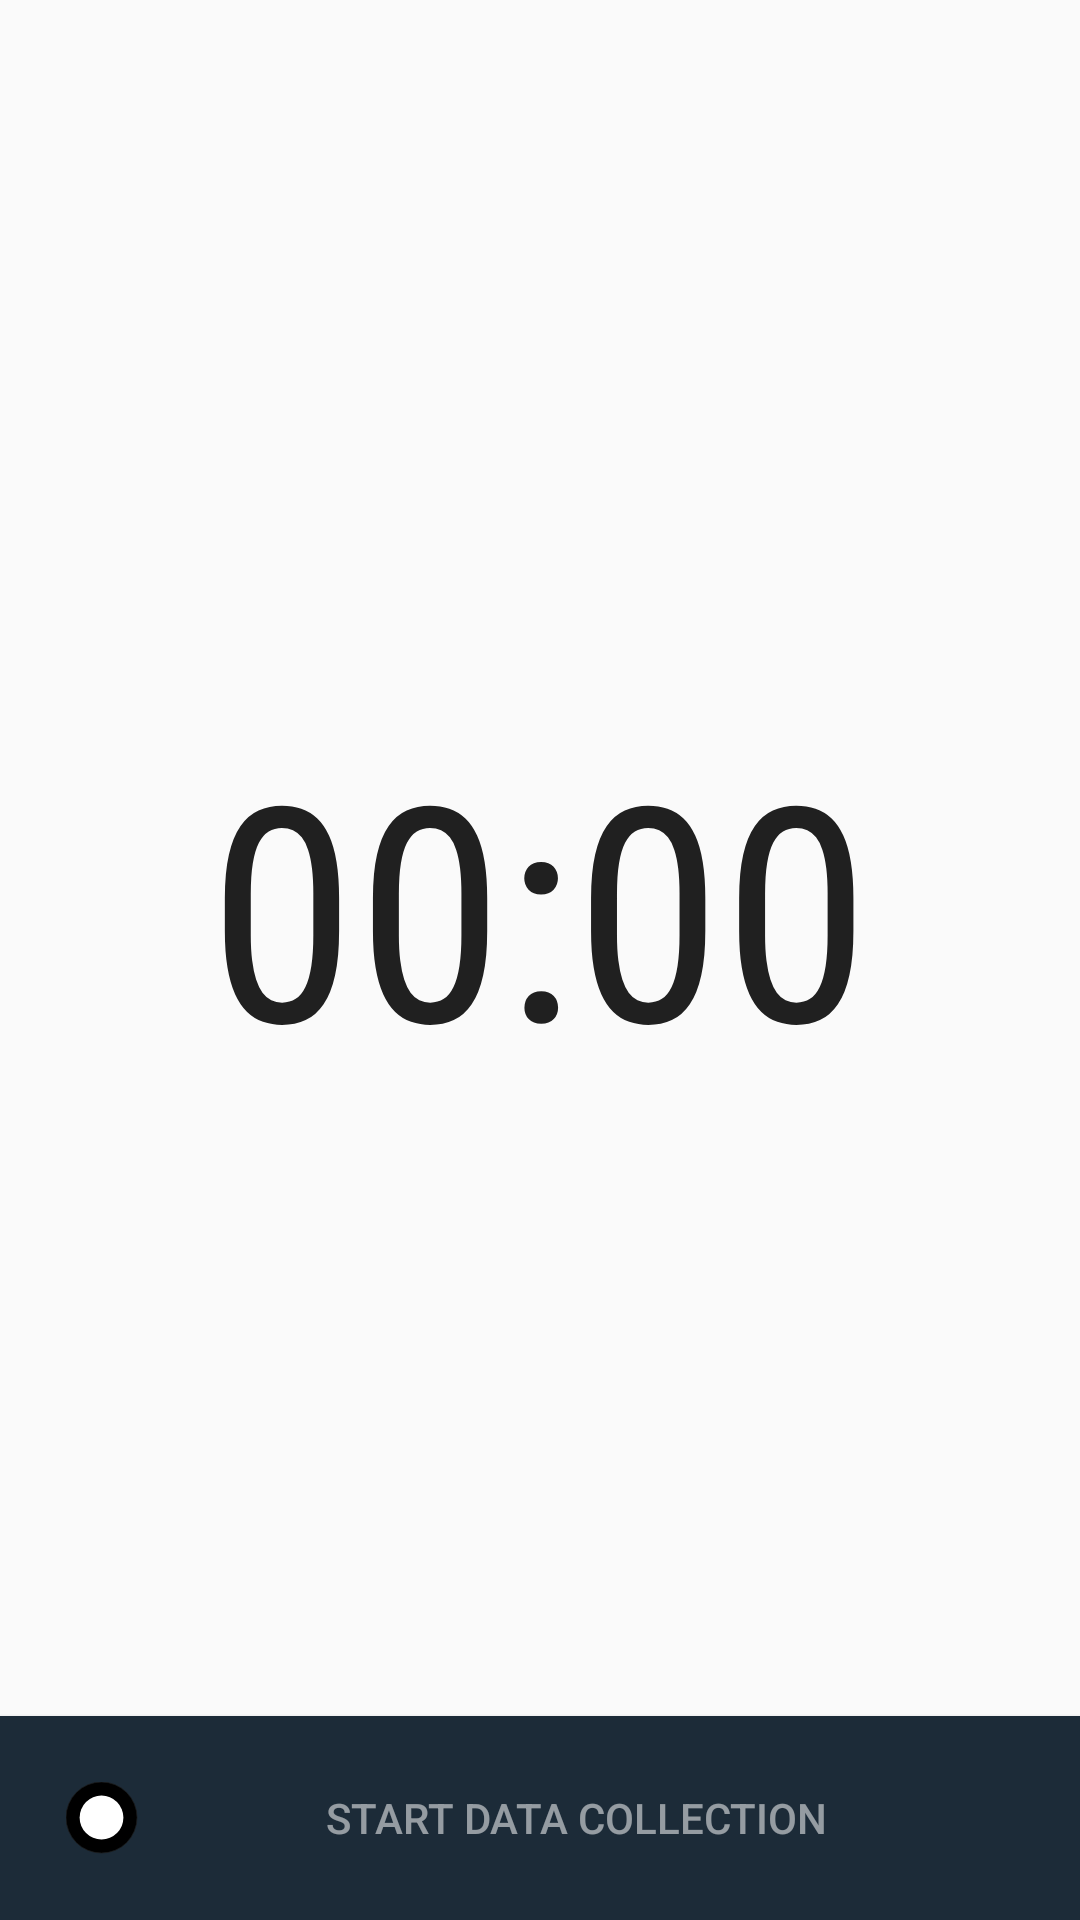

Here is an Android app screen rendered from its layout file. Give the layout XML and the strings, colors and styles it references.
<!-- AndroidManifest.xml: application theme AppTheme -->
<!-- res/layout/fragment_main.xml -->
<RelativeLayout xmlns:android="http://schemas.android.com/apk/res/android"
    xmlns:tools="http://schemas.android.com/tools" android:layout_width="match_parent"
    android:layout_height="match_parent"
    tools:context="com.example.shubhamkanodia.roadrunner.Fragments.MainFragment">

    <Button
        android:layout_width="match_parent"
        android:id="@+id/bRecord"
        android:backgroundTint="#1c2b38"
        android:textColor="#88ffffff"
        android:layout_height="wrap_content"
        android:padding="22dp"
        android:drawableLeft="@drawable/ic_record_inactive"
        android:layout_centerHorizontal="true"
        android:layout_alignParentBottom="true"
        android:background="#1c2b38"
        android:text="Start Data Collection"/>

    <TextView
        android:layout_width="wrap_content"
        tools:text="hey"
        android:id="@+id/tvAccel"
        android:layout_height="wrap_content" />

    <TextView
        android:layout_below="@id/tvAccel"
        android:layout_width="wrap_content"
        tools:text="hey"
        android:id="@+id/tvAccel2"
        android:layout_height="wrap_content" />
    <TextView
        android:layout_width="wrap_content"
        android:layout_height="wrap_content"
        android:layout_below="@id/tvAccel2"
        android:id="@+id/tvLocation"/>
    <FrameLayout
        android:layout_width="match_parent"
        android:layout_height="wrap_content"
        android:layout_alignParentBottom="true">

    <LinearLayout
        android:layout_width="match_parent"
        android:layout_below="@id/tvLocation"
        android:id="@+id/lvChart"
        android:orientation="horizontal"
        android:layout_marginBottom="65dp"
        android:layout_height="340dp">

    </LinearLayout>


    <Chronometer
        android:layout_width="wrap_content"
        android:layout_height="wrap_content"
        android:id="@+id/chronometer"
        android:textSize="100sp"
        android:fontFamily="sans-serif-condensed"
        android:layout_gravity="center_horizontal" />

    </FrameLayout>


</RelativeLayout>
<!-- resources referenced by this layout -->
<resources>
  <!-- drawable ic_record_inactive (drawable) -->
  <?xml version="1.0" encoding="UTF-8"?>
  <vector android:height="24dp" android:viewportHeight="148.0"
      android:viewportWidth="148.0" android:width="24dp" xmlns:android="http://schemas.android.com/apk/res/android">
      <path android:fillColor="#FF000000"
          android:pathData="M73,73m-73,0a73,73 0,1 1,146 0a73,73 0,1 1,-146 0"
          android:strokeColor="#1C1C1C" android:strokeWidth="1.5"/>
      <path android:fillColor="#FFFFFF" android:pathData="M73,73m-45,0a45,45 0,1 1,90 0a45,45 0,1 1,-90 0"/>
  </vector>
  <style name="AppTheme" parent="Theme.AppCompat.Light.DarkActionBar">
          
      </style>
</resources>
